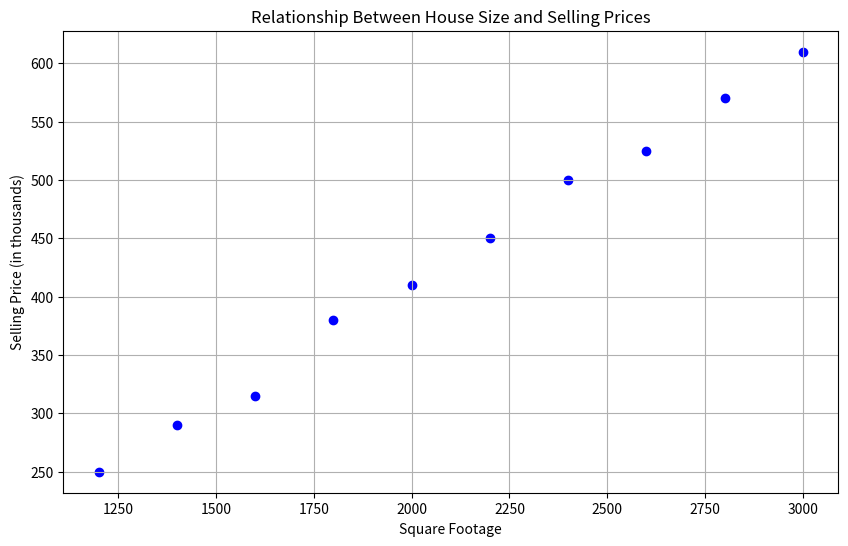
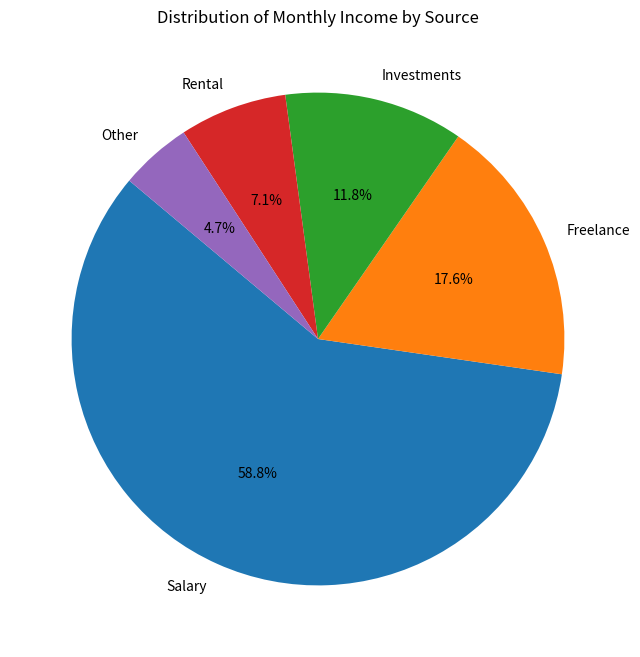
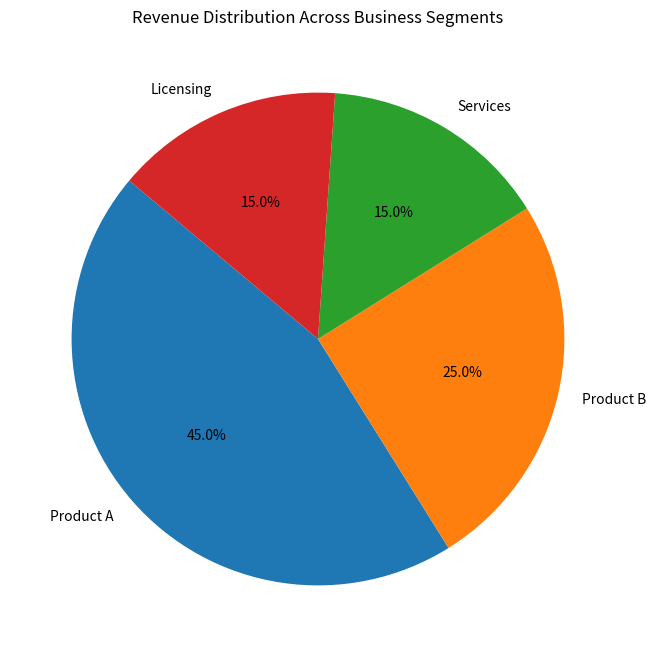
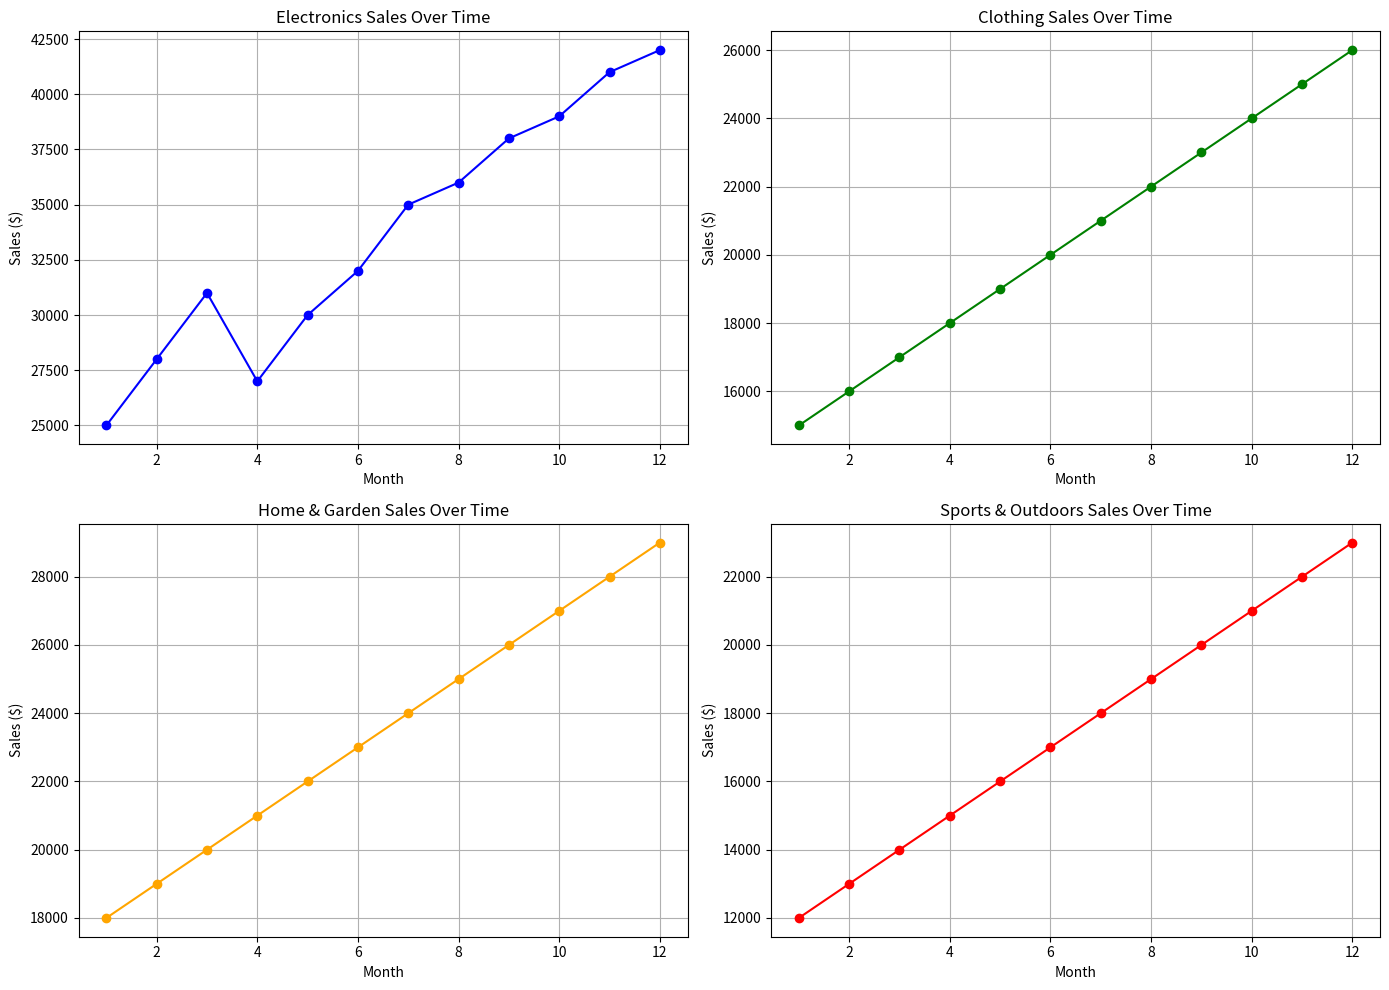

Here is the Python script that generated these plots, in order:
import numpy as np
import matplotlib.pyplot as plt

# question - 1 :  Analyze the Relationship Between House Size and Selling Prices

# Input data
square_footage = np.array([1200, 1400, 1600, 1800, 2000, 2200, 2400, 2600, 2800, 3000])
selling_prices = np.array([250, 290, 315, 380, 410, 450, 500, 525, 570, 610])

# Create a scatter plot
plt.figure(figsize=(10, 6))
plt.scatter(square_footage, selling_prices, color='blue')
plt.title('Relationship Between House Size and Selling Prices')
plt.xlabel('Square Footage')
plt.ylabel('Selling Price (in thousands)')
plt.grid(True)
plt.show()


# question - 2: Create a Pie Chart to Visualize Monthly Income by Source

# Input data
income_sources = ['Salary', 'Freelance', 'Investments', 'Rental', 'Other']
monthly_income = [5000, 1500, 1000, 600, 400]

# Create a pie chart
plt.figure(figsize=(8, 8))
plt.pie(monthly_income, labels=income_sources, autopct='%1.1f%%', startangle=140)
plt.title('Distribution of Monthly Income by Source')
plt.show()


# question - 3:  Create a Pie Chart to Illustrate Revenue Distribution Across Business Segments

# Input data
segments = ['Product A', 'Product B', 'Services', 'Licensing']
revenue_percentages = [45, 25, 15, 15]

# Create a pie chart
plt.figure(figsize=(8, 8))
plt.pie(revenue_percentages, labels=segments, autopct='%1.1f%%', startangle=140)
plt.title('Revenue Distribution Across Business Segments')
plt.show()


# question - 4: Subplots Comparing Sales Performance of Different Product Categories

# Input data
months = np.arange(1, 13)
electronics_sales = np.array([25000, 28000, 31000, 27000, 30000, 32000, 35000, 36000, 38000, 39000, 41000, 42000])
clothing_sales = np.array([15000, 16000, 17000, 18000, 19000, 20000, 21000, 22000, 23000, 24000, 25000, 26000])
home_garden_sales = np.array([18000, 19000, 20000, 21000, 22000, 23000, 24000, 25000, 26000, 27000, 28000, 29000])
sports_outdoors_sales = np.array([12000, 13000, 14000, 15000, 16000, 17000, 18000, 19000, 20000, 21000, 22000, 23000])

# Create subplots
plt.figure(figsize=(14, 10))

plt.subplot(2, 2, 1)
plt.plot(months, electronics_sales, marker='o', color='blue')
plt.title('Electronics Sales Over Time')
plt.xlabel('Month')
plt.ylabel('Sales ($)')
plt.grid(True)

plt.subplot(2, 2, 2)
plt.plot(months, clothing_sales, marker='o', color='green')
plt.title('Clothing Sales Over Time')
plt.xlabel('Month')
plt.ylabel('Sales ($)')
plt.grid(True)

plt.subplot(2, 2, 3)
plt.plot(months, home_garden_sales, marker='o', color='orange')
plt.title('Home & Garden Sales Over Time')
plt.xlabel('Month')
plt.ylabel('Sales ($)')
plt.grid(True)

plt.subplot(2, 2, 4)
plt.plot(months, sports_outdoors_sales, marker='o', color='red')
plt.title('Sports & Outdoors Sales Over Time')
plt.xlabel('Month')
plt.ylabel('Sales ($)')
plt.grid(True)

plt.tight_layout()
plt.show()